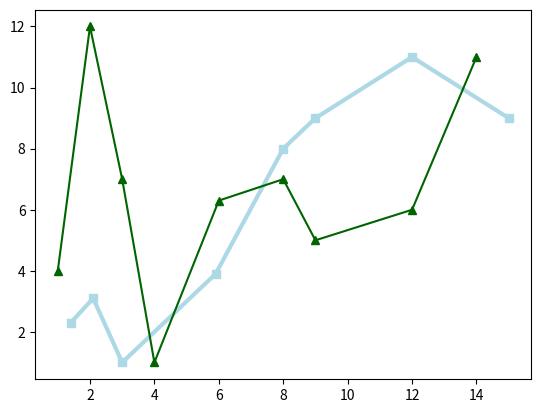

Reproduce this figure in Python. (Note: this script raises an exception after producing the figure.)
import numpy as np
import matplotlib.pyplot as plt
import sys

fig = plt.figure()
ax = fig.add_subplot(111)

# x1 = [1,2,3,4,5,6,7,8]
# y1 = [20,100,50,120,55,240,50,25]
# x2 = [3,4,5,6,7,8,9]
# y2 = [25,200,14,67,88,44,120]

x1=[1.4,2.1,3,5.9,8,9,12,15]
y1=[2.3,3.1,1,3.9,8,9,11,9]
x2=[1,2,3,4,6,8,9,12,14]
y2=[4,12,7,1,6.3,7,5,6,11]

ax.plot(x1, y1, color='lightblue',linewidth=3, marker='s')
ax.plot(x2, y2, color='darkgreen', marker='^')

y_lists = y1[:]
y_lists.extend(y2)
y_dist = max(y_lists)/200.0

x_lists = x1[:]
x_lists.extend(x2)  
x_dist = max(x_lists)/900.0
division = 1000
x_begin = min(x1[0], x2[0])     # 3
x_end = max(x1[-1], x2[-1])     # 8

points1 = [t for t in zip(x1, y1) if x_begin<=t[0]<=x_end]  # [(3, 50), (4, 120), (5, 55), (6, 240), (7, 50), (8, 25)]
points2 = [t for t in zip(x2, y2) if x_begin<=t[0]<=x_end]  # [(3, 25), (4, 35), (5, 14), (6, 67), (7, 88), (8, 44)]
# print points1
# print points2

x_axis = np.linspace(x_begin, x_end, division)
idx = 0
id_px1 = 0
id_px2 = 0
x1_line = []
y1_line = []
x2_line = []
y2_line = []
xpoints = len(x_axis)
intersection = []
while idx < xpoints:
    # Iterate over two line segments
    x = x_axis[idx]
    if id_px1>-1:
        if x >= points1[id_px1][0] and id_px1<len(points1)-1:
            y1_line = np.linspace(points1[id_px1][1], points1[id_px1+1][1], 1000) # 1.4 1.401 1.402 etc. bis 2.1
            x1_line = np.linspace(points1[id_px1][0], points1[id_px1+1][0], 1000)
            id_px1 = id_px1 + 1
            if id_px1 == len(points1):
                x1_line = []
                y1_line = []
                id_px1 = -1
    if id_px2>-1:
        if x >= points2[id_px2][0] and id_px2<len(points2)-1:
            y2_line = np.linspace(points2[id_px2][1], points2[id_px2+1][1], 1000)
            x2_line = np.linspace(points2[id_px2][0], points2[id_px2+1][0], 1000)
            id_px2 = id_px2 + 1
            if id_px2 == len(points2):
                x2_line = []
                y2_line = []
                id_px2 = -1
    if x1_line!=[] and y1_line!=[] and x2_line!=[] and y2_line!=[]:
        i = 0
        while abs(x-x1_line[i])>x_dist and i < len(x1_line)-1:
            i = i + 1
        y1_current = y1_line[i]
        j = 0
        while abs(x-x2_line[j])>x_dist and j < len(x2_line)-1:
            j = j + 1
        y2_current = y2_line[j]
        if abs(y2_current-y1_current)<y_dist and i != len(x1_line) and j != len(x2_line):
            ymax = max(y1_current, y2_current)
            ymin = min(y1_current, y2_current)
            xmax = max(x1_line[i], x2_line[j])
            xmin = min(x1_line[i], x2_line[j])
            intersection.append((x, ymin+(ymax-ymin)/2))
            ax.plot(x, y1_current, 'ro') # Plot the cross point
    idx += 1    
print ("intersection points", intersection)
plt.show()
